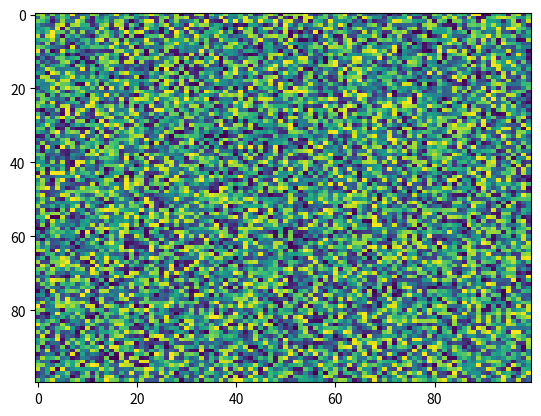

The matplotlib source for this figure:
import matplotlib.pyplot as plt
import numpy as np
X = np.random.rand(100, 100)
plt.imshow(X=X, cmap='viridis', norm=None, aspect='auto', interpolation='nearest', alpha=None, vmin=None, vmax=None, origin='upper', interpolation_stage=None)
